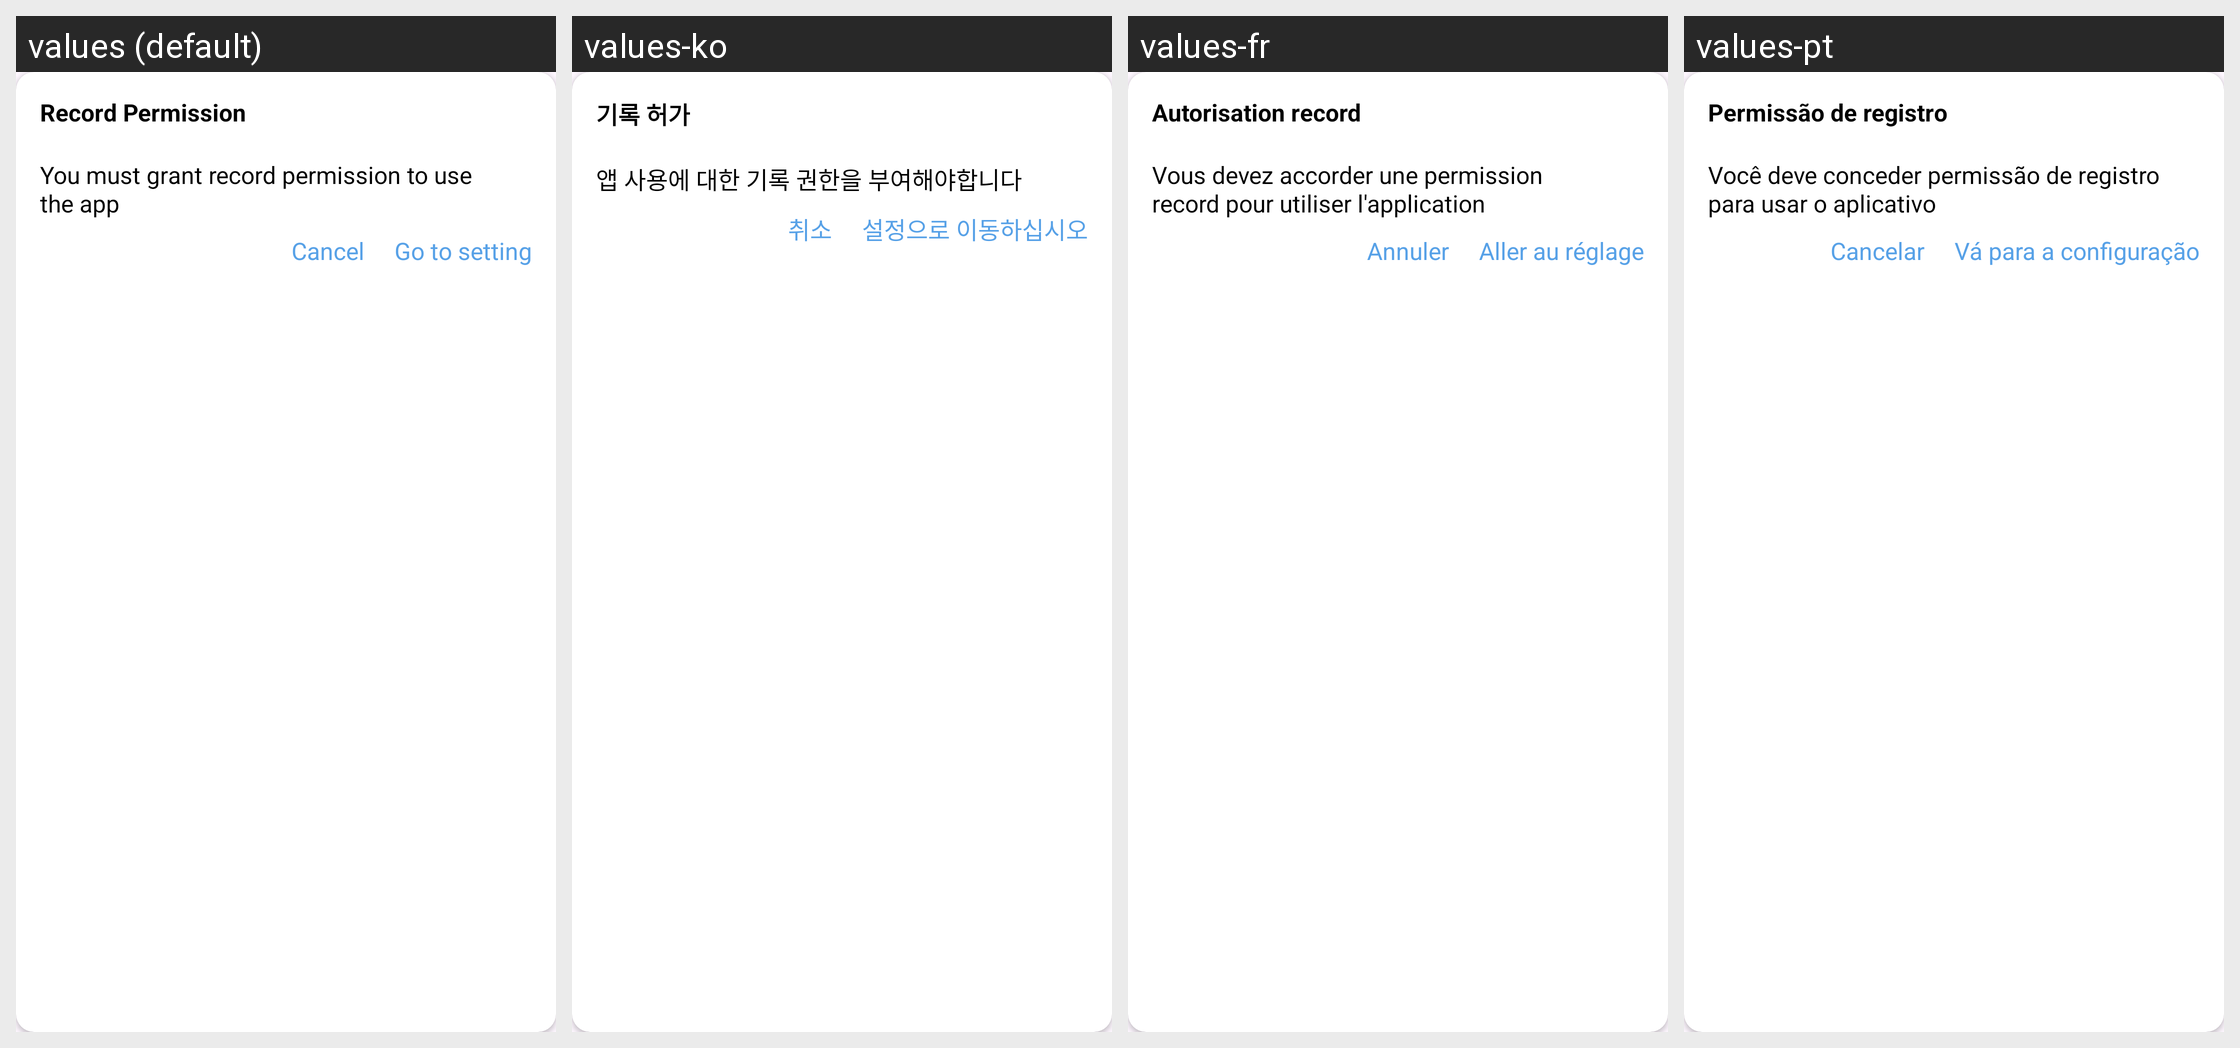

For this localized Android screen grid, give each drawn string resource with its value in every locale shown.
Android screen res/layout/dialog_request_permission.xml rendered under 4 locales, left to right: values (default), values-ko, values-fr, values-pt. Device: Nexus 5 (rendered at 1080×1920; each locale shown at half size, 540×960, under a caption strip naming it); theme Theme.ClapToFindPhone.
Other locales in the repository, not shown: values-en, values-hi, values-id, values-in, values-ja, values-su, values-tr, values-tr-rTR, values-vi.
Strings drawn on this screen, with the default value and each locale's value (text and hints the layout hard-codes, and strings that could not be matched under every locale, appear in the picture but are not listed):

record_permission
  values: Record Permission
  values-ko: 기록 허가
  values-fr: Autorisation record
  values-pt: Permissão de registro

record_permission_content
  values: You must grant record permission to use the app
  values-ko: 앱 사용에 대한 기록 권한을 부여해야합니다
  values-fr: Vous devez accorder une permission record pour utiliser l'application
  values-pt: Você deve conceder permissão de registro para usar o aplicativo

go_to_setting
  values: Go to setting
  values-ko: 설정으로 이동하십시오
  values-fr: Aller au réglage
  values-pt: Vá para a configuração

cancel
  values: Cancel
  values-ko: 취소
  values-fr: Annuler
  values-pt: Cancelar
